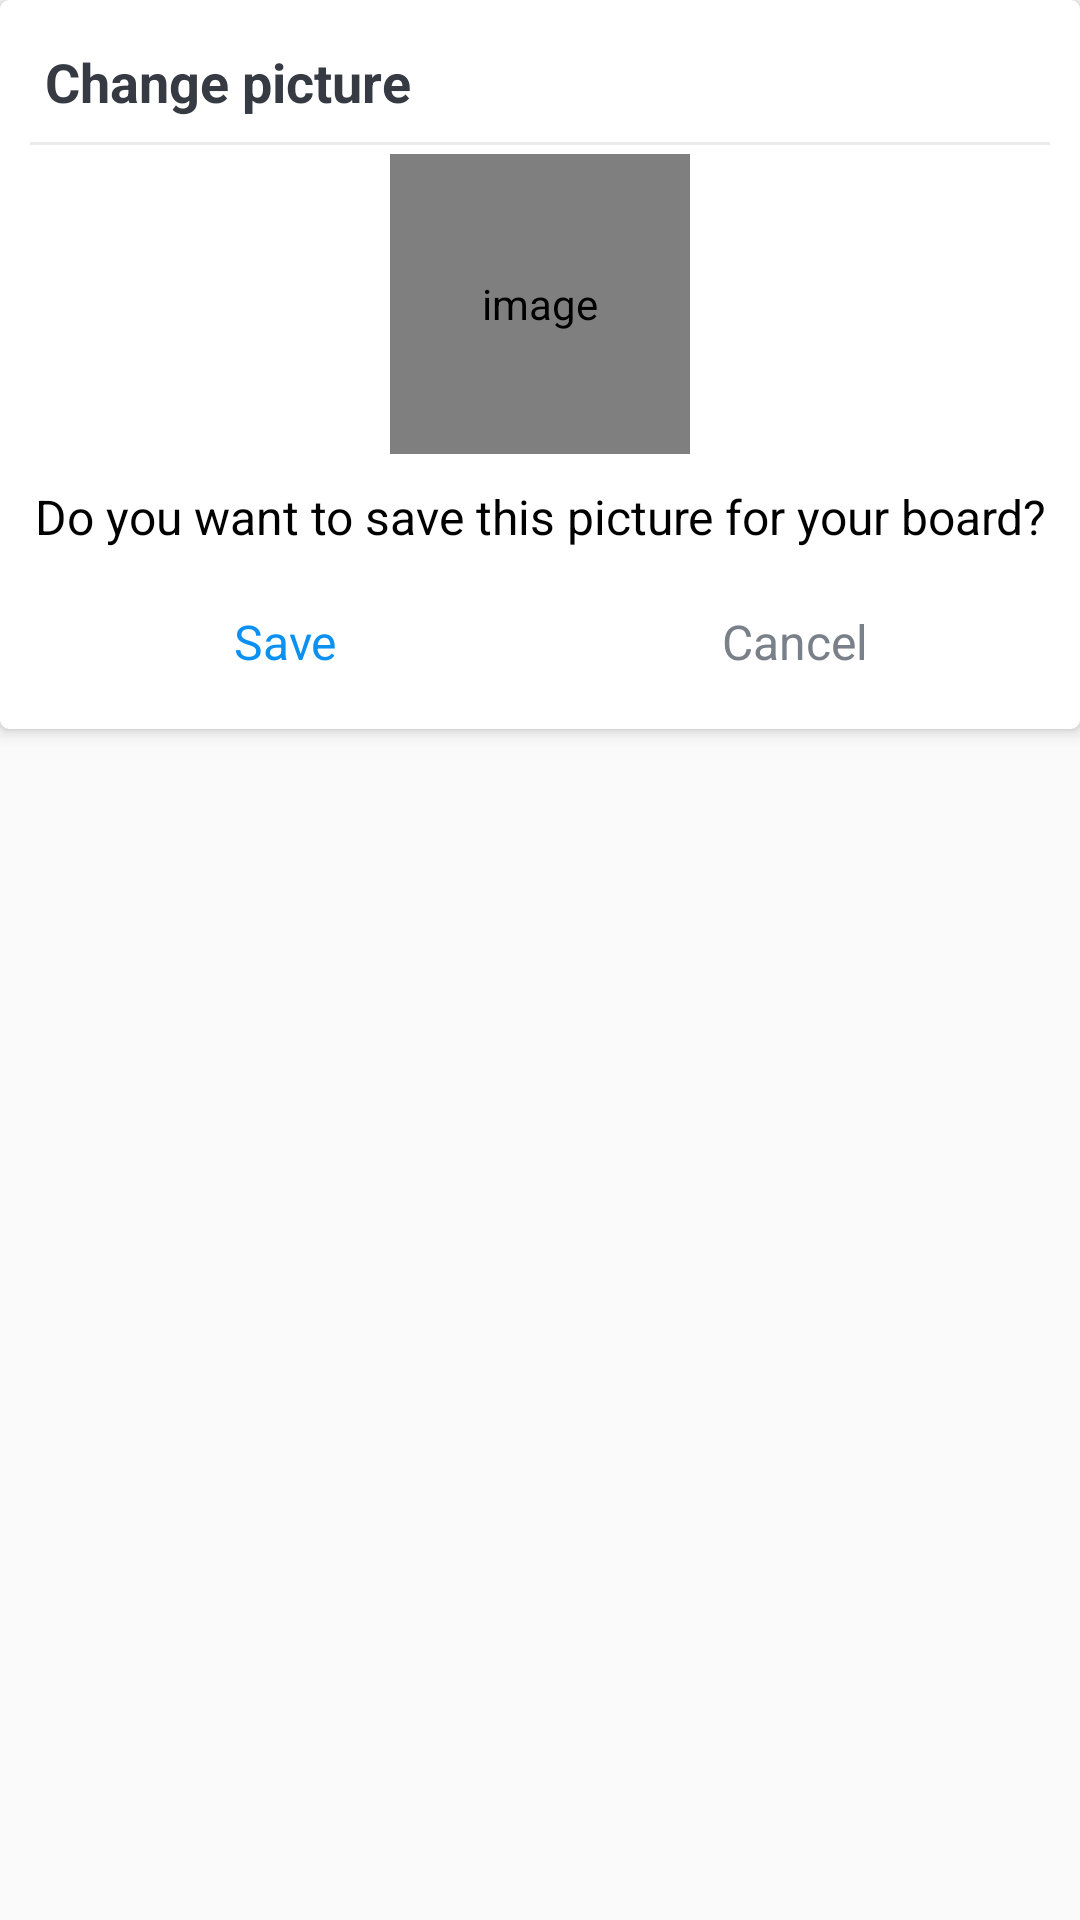

Here is an Android app screen rendered from its layout file. Give the layout XML and the strings, colors and styles it references.
<!-- AndroidManifest.xml: application theme AppTheme -->
<!-- res/layout/dialog_change_board_picture.xml -->
<?xml version="1.0" encoding="utf-8"?>
<FrameLayout xmlns:android="http://schemas.android.com/apk/res/android"

    android:layout_width="match_parent"
    android:layout_height="match_parent"
    xmlns:app="http://schemas.android.com/apk/res-auto">

    <androidx.cardview.widget.CardView
        android:layout_width="match_parent"
        android:layout_height="wrap_content"
        android:background="@drawable/shape_dialog_rounded"
        app:cardCornerRadius="@dimen/dialog_member_cv_cornerRadius"
        app:cardElevation="@dimen/dialog_member_cv_elevation"
        >

        <LinearLayout
            android:layout_width="match_parent"
            android:layout_height="match_parent"
            android:gravity="center"
            android:orientation="vertical"
            android:padding="@dimen/dialog_member_content_padding">

            <TextView
                android:id="@+id/tvDialogTitle"
                android:layout_width="match_parent"
                android:layout_height="wrap_content"
                android:padding="@dimen/dialog_member_title_padding"
                android:textColor="@color/primary_text_color"
                android:textSize="@dimen/dialog_member_title_text_size"
                android:textStyle="bold"
                android:text="@string/change_picture" />

            <View
                android:layout_width="match_parent"
                android:layout_height="@dimen/member_dialog_divider_height"
                android:layout_marginTop="@dimen/member_dialog_divider_marginTopBottom"
                android:layout_marginBottom="@dimen/member_dialog_divider_marginTopBottom"
                android:background="@color/divider_color" />

            <de.hdodenhof.circleimageview.CircleImageView
                android:id="@+id/iv_board_image_dialog"
                android:layout_width="@dimen/board_image_size"
                android:layout_height="@dimen/board_image_size"
                android:contentDescription="@string/image_contentDescription"
                android:src="@drawable/ic_board_place_holder"/>

            <TextView
                android:layout_width="match_parent"
                android:layout_height="wrap_content"
                android:layout_marginTop="10dp"
                android:gravity="center"
                android:textColor="@android:color/black"
                android:textSize="16sp"
                android:text="@string/save_picture_to_board_question" />

            <LinearLayout
                android:layout_width="match_parent"
                android:layout_height="@dimen/member_dialog_action_layout_height"
                android:layout_marginTop="@dimen/member_dialog_action_layout_marginTop"
                android:orientation="horizontal">

                <TextView
                    android:id="@+id/tv_save"
                    android:layout_width="0dp"
                    android:layout_height="match_parent"
                    android:layout_weight="1"
                    android:background="?attr/selectableItemBackground"
                    android:gravity="center"
                    android:padding="@dimen/member_dialog_action_button_padding"
                    android:textColor="@color/colorAccent"
                    android:textSize="@dimen/member_dialog_action_button_text_size"
                    android:text="@string/save" />

                <TextView
                    android:id="@+id/tv_cancel"
                    android:layout_width="0dp"
                    android:layout_height="match_parent"
                    android:layout_weight="1"
                    android:background="?attr/selectableItemBackground"
                    android:gravity="center"
                    android:padding="@dimen/member_dialog_action_button_padding"
                    android:text="@string/cancel"
                    android:textColor="@color/secondary_text_color"
                    android:textSize="@dimen/member_dialog_action_button_text_size" />
            </LinearLayout>
        </LinearLayout>
    </androidx.cardview.widget.CardView>

</FrameLayout>
<!-- resources referenced by this layout -->
<resources>
  <color name="colorAccent">#0C90F1</color>
  <color name="divider_color">#EAEAEA</color>
  <color name="primary_text_color">#363A43</color>
  <color name="secondary_text_color">#7A8089</color>
  <dimen name="board_image_size">100dp</dimen>
  <dimen name="dialog_member_content_padding">10dp</dimen>
  <dimen name="dialog_member_cv_cornerRadius">3dp</dimen>
  <dimen name="dialog_member_cv_elevation">3dp</dimen>
  <dimen name="dialog_member_title_padding">5dp</dimen>
  <dimen name="dialog_member_title_text_size">18sp</dimen>
  <dimen name="member_dialog_action_button_padding">10dp</dimen>
  <dimen name="member_dialog_action_button_text_size">16sp</dimen>
  <dimen name="member_dialog_action_layout_height">40dp</dimen>
  <dimen name="member_dialog_action_layout_marginTop">10dp</dimen>
  <dimen name="member_dialog_divider_height">1dp</dimen>
  <dimen name="member_dialog_divider_marginTopBottom">3dp</dimen>
  <string name="cancel">Cancel</string>
  <string name="change_picture">Change picture</string>
  <string name="image_contentDescription">image</string>
  <string name="save">Save</string>
  <string name="save_picture_to_board_question">Do you want to save this picture for your board?</string>
  <style name="AppTheme" parent="Theme.AppCompat.Light.DarkActionBar">
          
          <item name="colorPrimary">@color/colorPrimary</item>
          <item name="colorPrimaryDark">@color/colorPrimaryDark</item>
          <item name="colorAccent">@color/colorAccent</item>
      </style>
  <color name="colorPrimary">#0C90F1</color>
  <color name="colorPrimaryDark">#0591F8</color>
</resources>
